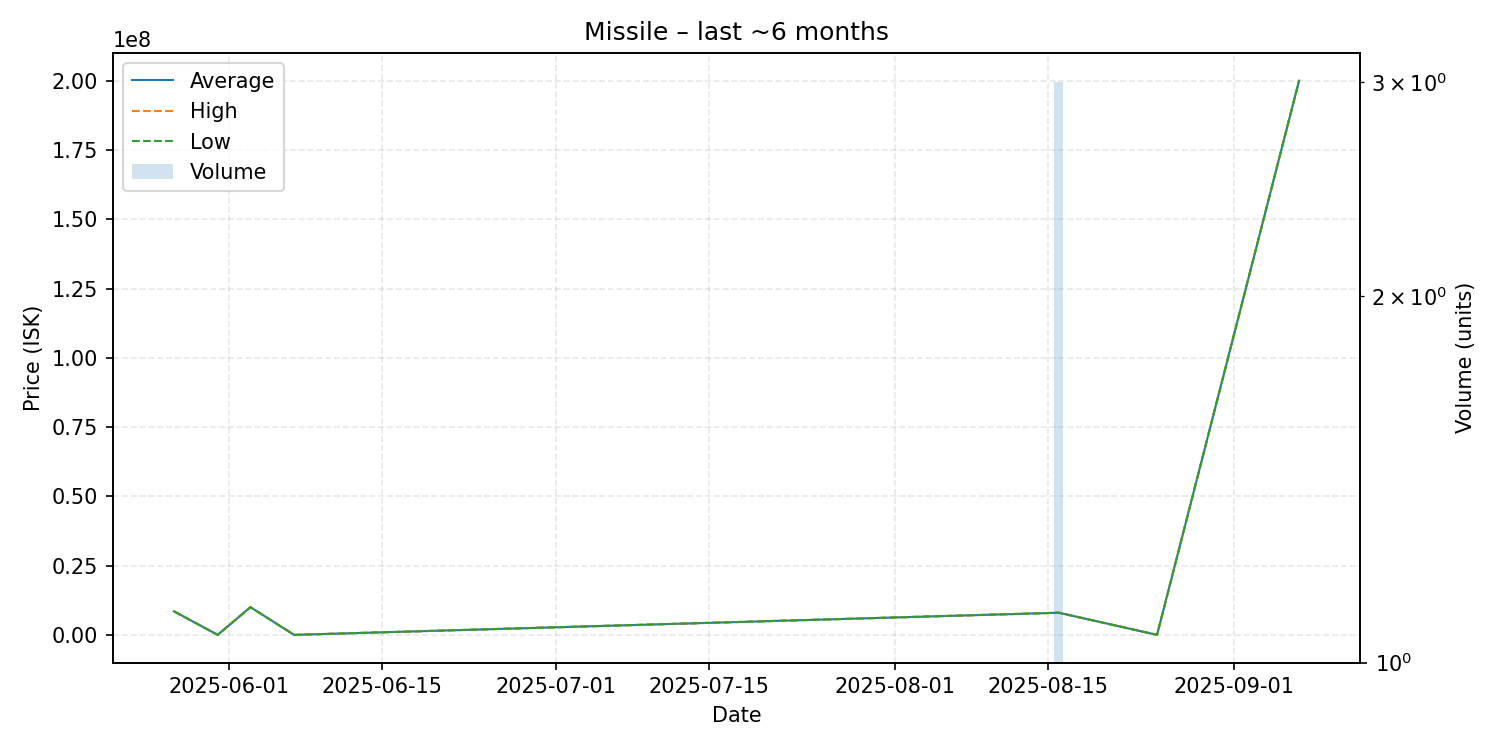

Data behind this chart, as committed beside it:
date, average, highest, lowest, order_count, volume
2025-05-27, 8500000, 8500000, 8500000, 1, 1
2025-05-31, 2500, 2500, 2500, 1, 1
2025-06-03, 10000000, 10000000, 10000000, 1, 1
2025-06-07, 2501, 2501, 2501, 1, 1
2025-08-16, 7998000, 7998500, 7997500, 3, 3
2025-08-25, 5000, 5000, 5000, 1, 1
2025-09-07, 200000000, 200000000, 200000000, 1, 1
